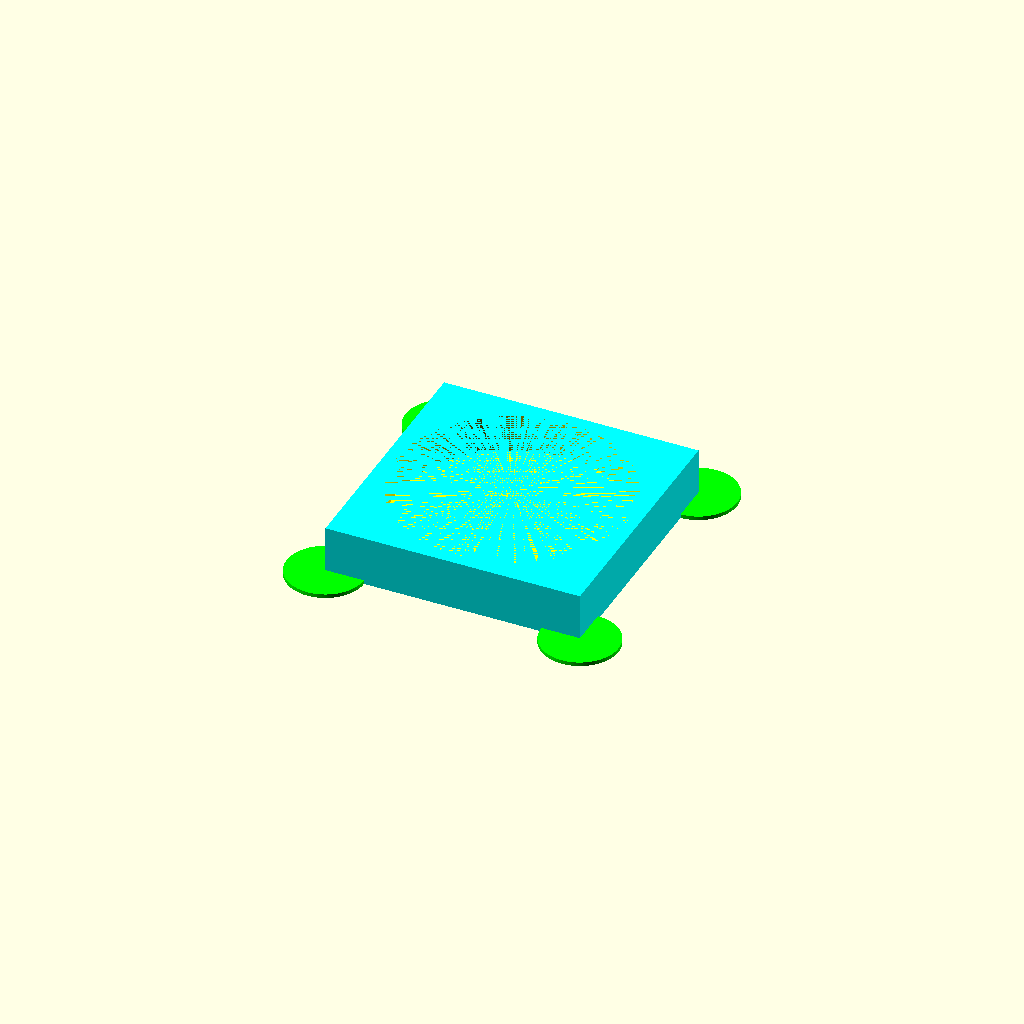
Cell 1: the model at its default parameters.
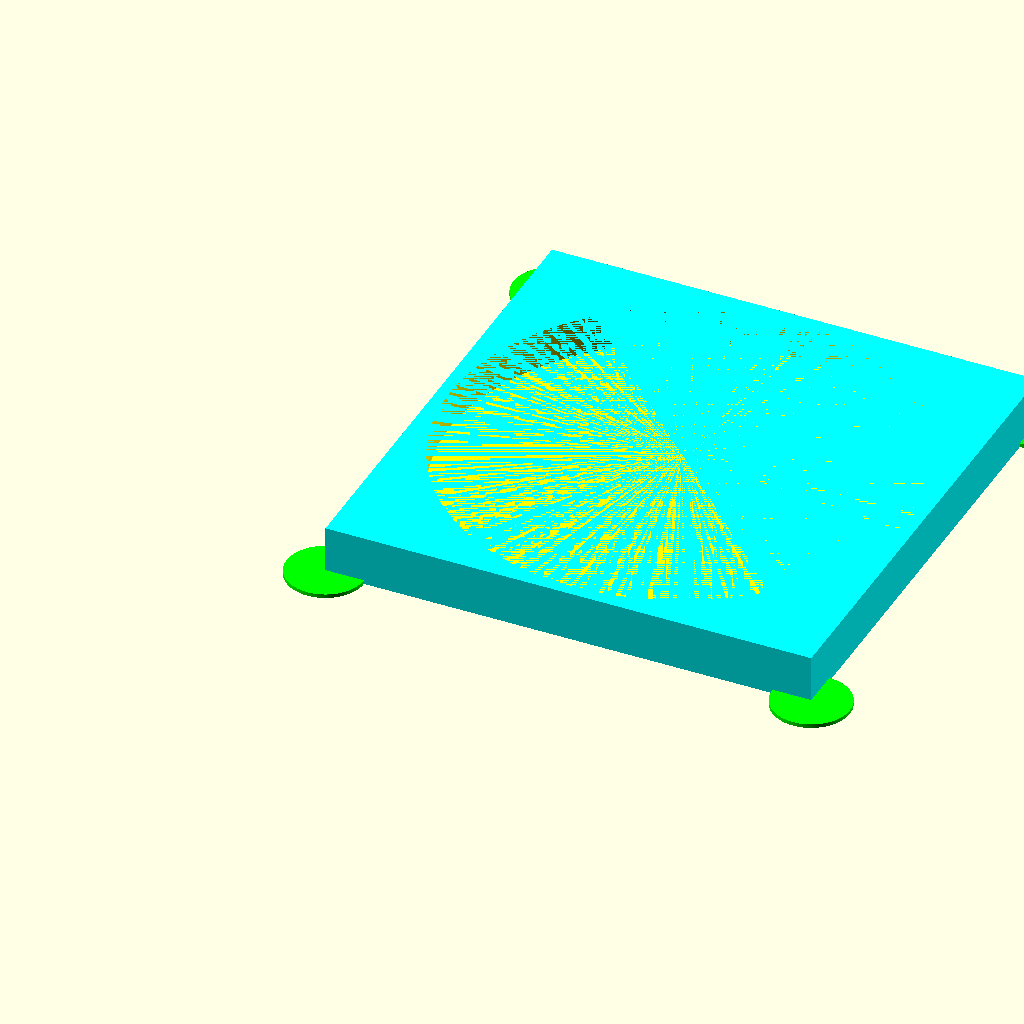
Cell 2 — cylinderDiameter set to 120, the other parameters unchanged.
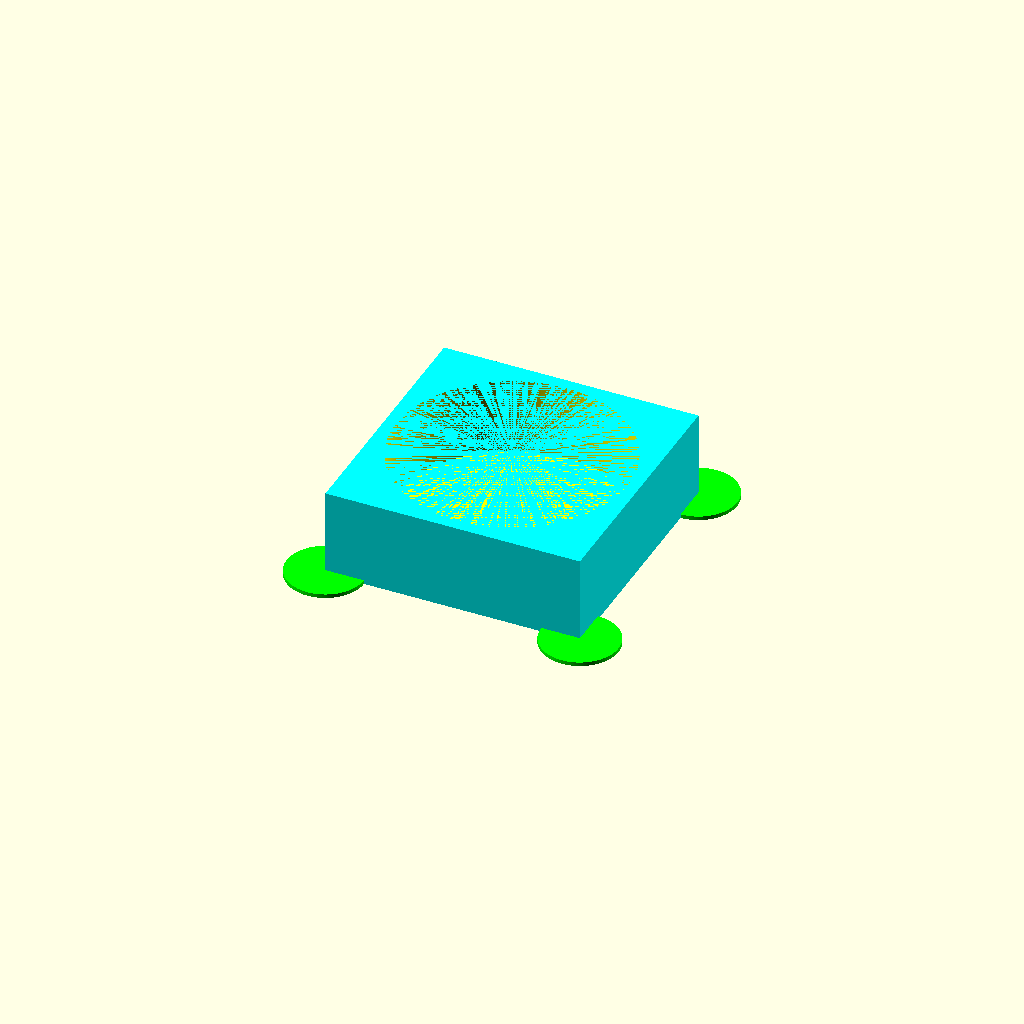
Cell 3: the same model with cylinderHeight = 20.
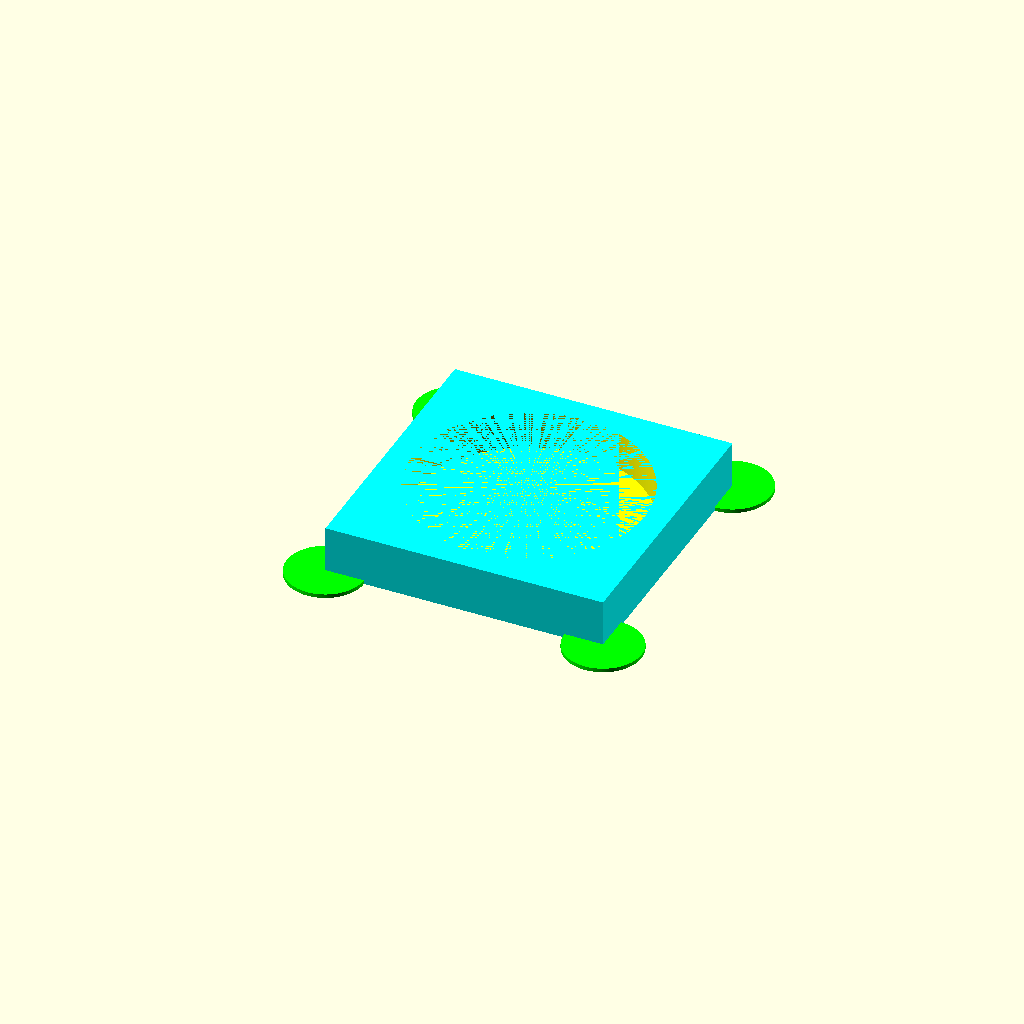
Cell 4 — extraWidth set to 6, the other parameters unchanged.
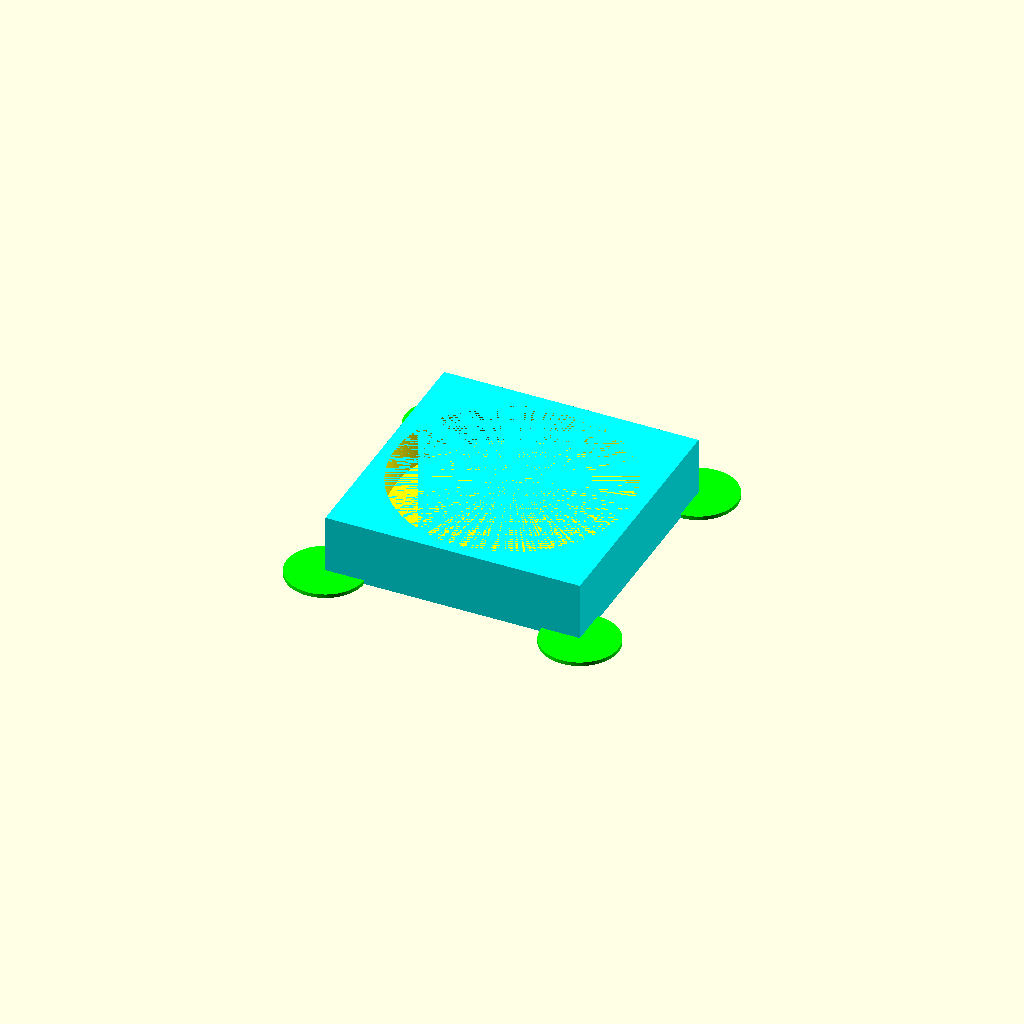
Cell 5: cubeFloorHeight = 6 (everything else at default).
One fixed orthographic camera (rotation 55°, 0°, 25°; colour scheme Cornfield) for every cell.
Source of the model, scadFiles/1290511/2007866.scad:
//

//  LoriesPepperHolder.scad

//

//  EvilTeach

//

//  1/22/2015

//

//  a holder for a pepper grinder to catch the pepper flakes

//

//  This should be printed in white

//  3-6% fill

//  maybe 2 shells

//  50/75 mm/s

//  abs, about 8 meters, about 1 hour print time





// This controls the smoothness of the cylinder.  This is very smooth

$fn = 360;





// This is the diameter of the pepper grinder + a little extra so it can be removed easily

cylinderDiameter = 60;



// This controls how deep you want the grinder to sit

cylinderHeight   = 10;



// This is how far the cube sticks out beyond the cylinder

extraWidth = 3;



// This is how thick the cube is under the cylinder.

cubeFloorHeight = 3;



cubeWidth  = cylinderDiameter + extraWidth + extraWidth;

cubeHeight = cylinderHeight + cubeFloorHeight;



module cut_out_cylinder()

{

    color("yellow")

    translate([cubeWidth / 2, cubeWidth / 2, cubeFloorHeight])

        cylinder(r = cylinderDiameter / 2, h = cylinderHeight);

}



module base_cube()

{

    color("cyan")

        cube([cubeWidth, cubeWidth, cubeHeight]);

}



module mouse_ear()

{

    color("lime")

        cylinder(r = 10, h = 1);

}



module add_mouse_ears()

{

    translate([0, 0, 0])

        mouse_ear();



    translate([0, cubeWidth, 0])

        mouse_ear();



    translate([cubeWidth, 0, 0])

        mouse_ear();



    translate([cubeWidth, cubeWidth, 0])

        mouse_ear();

}



module main()

{

    difference()

    {

        base_cube();

        cut_out_cylinder();

    }

    

    add_mouse_ears();

}





main();
Parameter table extracted from the source (name, type, default, range or options):
cylinderDiameter: number, default 60
cylinderHeight: number, default 10
extraWidth: number, default 3
cubeFloorHeight: number, default 3
